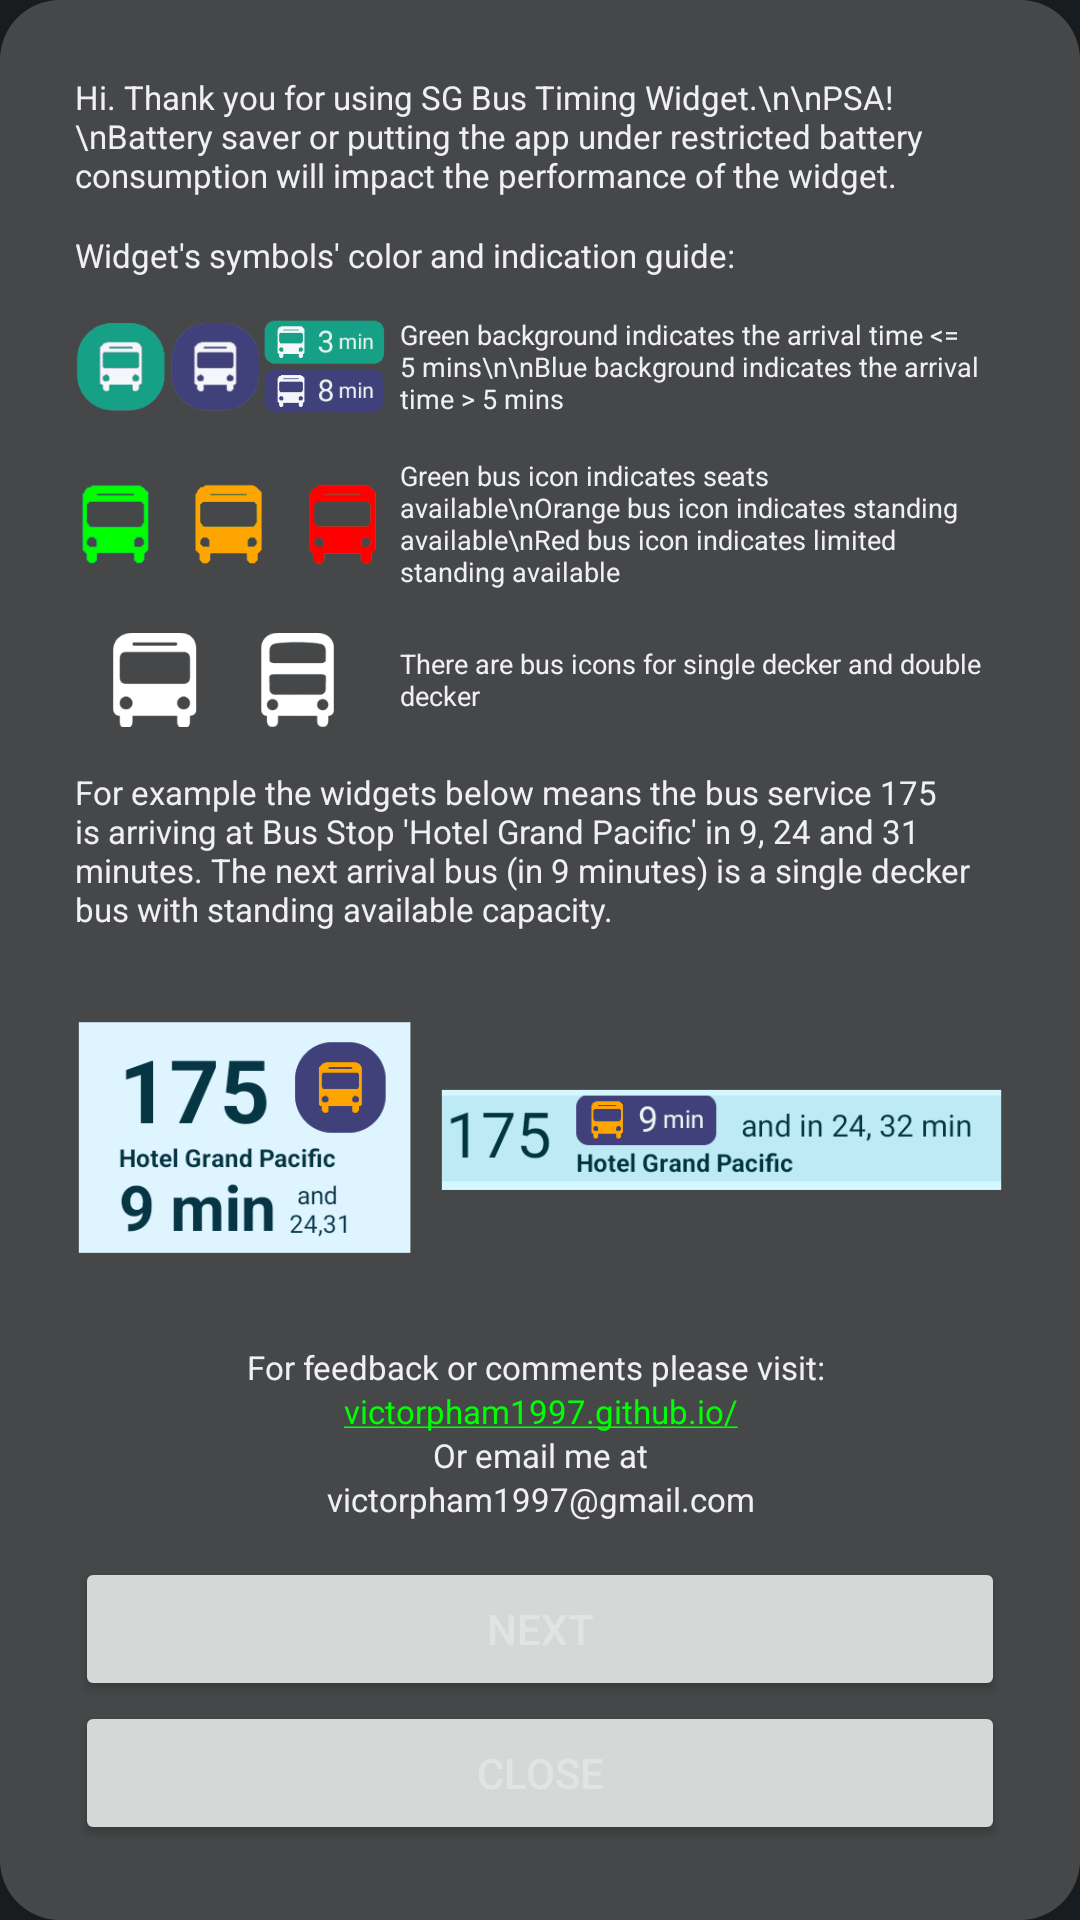

This screen was rendered from an Android layout file. Write that file and the resources it references.
<!-- AndroidManifest.xml: application theme Theme.SGBusTimingWidget -->
<!-- res/layout/dialog_about.xml -->
<?xml version="1.0" encoding="utf-8"?>
<LinearLayout xmlns:android="http://schemas.android.com/apk/res/android"
    android:layout_width="wrap_content"
    android:layout_height="wrap_content"
    android:gravity="center"
    android:layout_gravity="center"
    android:orientation="horizontal"
    android:background="@drawable/app_dialog_background"
    android:padding="10dp">

    <LinearLayout
        android:layout_width="match_parent"
        android:layout_height="match_parent"
        android:padding="15dp"
        android:gravity="center"
        android:layout_gravity="center"
        android:orientation="vertical">

        <TextView
            android:textColor="@color/app_on_neutral_bg"
            android:layout_width="match_parent"
            android:layout_height="wrap_content"
            android:layout_marginBottom="12dp"
            android:textSize="11dp"
            android:text="Hi. Thank you for using SG Bus Timing Widget.\n\nPSA!\nBattery saver or putting the app under restricted battery consumption will impact the performance of the widget."/>

        <TextView
            android:textColor="@color/app_on_neutral_bg"
            android:layout_width="match_parent"
            android:layout_height="wrap_content"
            android:layout_marginBottom="12dp"
            android:textSize="11dp"
            android:text="Widget's symbols' color and indication guide:"/>

        <LinearLayout
            android:layout_width="match_parent"
            android:layout_height="wrap_content"
            android:gravity="center_vertical"
            android:layout_marginBottom="12dp"
            android:layout_gravity="center_vertical"
            android:orientation="horizontal">

            <ImageView
                android:layout_width="match_parent"
                android:layout_height="36dp"
                android:layout_weight="2"
                android:src="@drawable/img_about_arrival_color_indicator" />
            <TextView
                android:textColor="@color/app_on_neutral_bg"
                android:layout_width="match_parent"
                android:layout_height="wrap_content"
                android:paddingHorizontal="5dp"
                android:textSize="9dp"
                android:layout_weight="1"
                android:text="Green background indicates the arrival time &lt;= 5 mins\n\nBlue background indicates the arrival time &gt; 5 mins"/>
        </LinearLayout>

        <LinearLayout
            android:layout_width="match_parent"
            android:layout_height="wrap_content"
            android:gravity="center_vertical"
            android:layout_marginBottom="12dp"
            android:layout_gravity="center_vertical"
            android:orientation="horizontal">

            <ImageView
                android:layout_width="match_parent"
                android:layout_height="36dp"
                android:layout_weight="2"
                android:src="@drawable/img_about_bus_icon_color" />
            <TextView
                android:textColor="@color/app_on_neutral_bg"
                android:layout_width="match_parent"
                android:layout_height="wrap_content"
                android:paddingHorizontal="5dp"
                android:textSize="9dp"
                android:layout_weight="1"
                android:text="Green bus icon indicates seats available\nOrange bus icon indicates standing available\nRed bus icon indicates limited standing available"/>
        </LinearLayout>

        <LinearLayout
            android:layout_width="match_parent"
            android:layout_height="wrap_content"
            android:gravity="center_vertical"
            android:layout_marginBottom="12dp"
            android:layout_gravity="center_vertical"
            android:orientation="horizontal">

            <ImageView
                android:layout_width="match_parent"
                android:layout_height="36dp"
                android:layout_weight="2"
                android:src="@drawable/img_about_bus_icon" />
            <TextView
                android:textColor="@color/app_on_neutral_bg"
                android:layout_width="match_parent"
                android:layout_height="wrap_content"
                android:paddingHorizontal="5dp"
                android:textSize="9dp"
                android:layout_weight="1"
                android:text="There are bus icons for single decker and double decker"/>
        </LinearLayout>

        <TextView
            android:textColor="@color/app_on_neutral_bg"
            android:layout_width="match_parent"
            android:layout_height="wrap_content"
            android:layout_marginBottom="12dp"
            android:textSize="11dp"
            android:text="For example the widgets below means the bus service 175 is arriving at Bus Stop 'Hotel Grand Pacific' in 9, 24 and 31 minutes. The next arrival bus (in 9 minutes) is a single decker bus with standing available capacity."/>

        <ImageView
            android:layout_width="match_parent"
            android:layout_height="93dp"
            android:layout_weight="2"
            android:layout_marginBottom="12dp"
            android:src="@drawable/img_about_example_widget" />

        <TextView
            android:textColor="@color/app_on_neutral_bg"
            android:layout_width="match_parent"
            android:layout_height="wrap_content"
            android:gravity="center"
            android:textSize="11dp"
            android:text="For feedback or comments please visit: "/>

        <TextView
            android:id="@+id/textWebsite"
            android:textColor="@color/app_on_neutral_bg"
            android:layout_width="match_parent"
            android:layout_height="wrap_content"
            android:gravity="center"
            android:textSize="11dp"
            android:autoLink="web"
            android:textIsSelectable="true"
            android:textColorLink="@color/abs_green"
            android:text="victorpham1997.github.io/"/>

        <TextView
            android:textColor="@color/app_on_neutral_bg"
            android:layout_width="match_parent"
            android:layout_height="wrap_content"
            android:gravity="center"
            android:textSize="11dp"
            android:text="Or email me at"/>
        <TextView
            android:id="@+id/textEmail"
            android:textColor="@color/app_on_neutral_bg"
            android:layout_width="match_parent"
            android:layout_height="wrap_content"
            android:gravity="center"
            android:textSize="11dp"
            android:textIsSelectable="true"
            android:layout_marginBottom="12dp"
            android:text="victorpham1997@gmail.com"/>

        <Button
            android:id="@+id/buttonNext"
            android:layout_width="match_parent"
            android:layout_height="wrap_content"
            android:text="Next"/>

        <Button
            android:id="@+id/buttonClose"
            android:layout_width="match_parent"
            android:layout_height="wrap_content"
            android:text="CLOSE"/>



    </LinearLayout>






</LinearLayout>
<!-- resources referenced by this layout -->
<resources>
  <color name="abs_green">#00ff00</color>
  <color name="app_on_neutral_bg">@color/material_dynamic_neutral95</color>
  <!-- drawable app_dialog_background (drawable-v31) -->
  <?xml version="1.0" encoding="utf-8"?>
  <shape xmlns:android="http://schemas.android.com/apk/res/android" >
      <stroke
          android:width="0dp"
          android:color="@color/black" />
  
      <solid android:color="@color/material_dynamic_neutral30" />
  
      <padding
          android:left="20dp"
          android:right="20dp"
          android:bottom="1dp"
          android:top="1dp" />
  
      <corners
          android:radius="20dp"/>
  
  </shape>
  <!-- drawable img_about_arrival_color_indicator: png bitmap (drawable, 9560 bytes) -->
  <!-- drawable img_about_bus_icon: png bitmap (drawable, 3681 bytes) -->
  <!-- drawable img_about_bus_icon_color: png bitmap (drawable, 3096 bytes) -->
  <!-- drawable img_about_example_widget: png bitmap (drawable, 24535 bytes) -->
  <style name="Theme.SGBusTimingWidget" parent="Theme.MaterialComponents.DayNight.DarkActionBar">
          
          <item name="colorPrimary">@color/purple_200</item>
          <item name="colorPrimaryVariant">@color/purple_700</item>
          <item name="colorOnPrimary">@color/black</item>
          
          <item name="colorSecondary">@color/teal_200</item>
          <item name="colorSecondaryVariant">@color/teal_200</item>
          <item name="colorOnSecondary">@color/black</item>
          
          <item name="android:statusBarColor" tools:targetApi="l">?attr/colorPrimaryVariant</item>
          
      </style>
  <color name="black">#FF000000</color>
  <color name="purple_200">#FFBB86FC</color>
  <color name="purple_700">#FF3700B3</color>
  <color name="teal_200">#FF03DAC5</color>
</resources>
